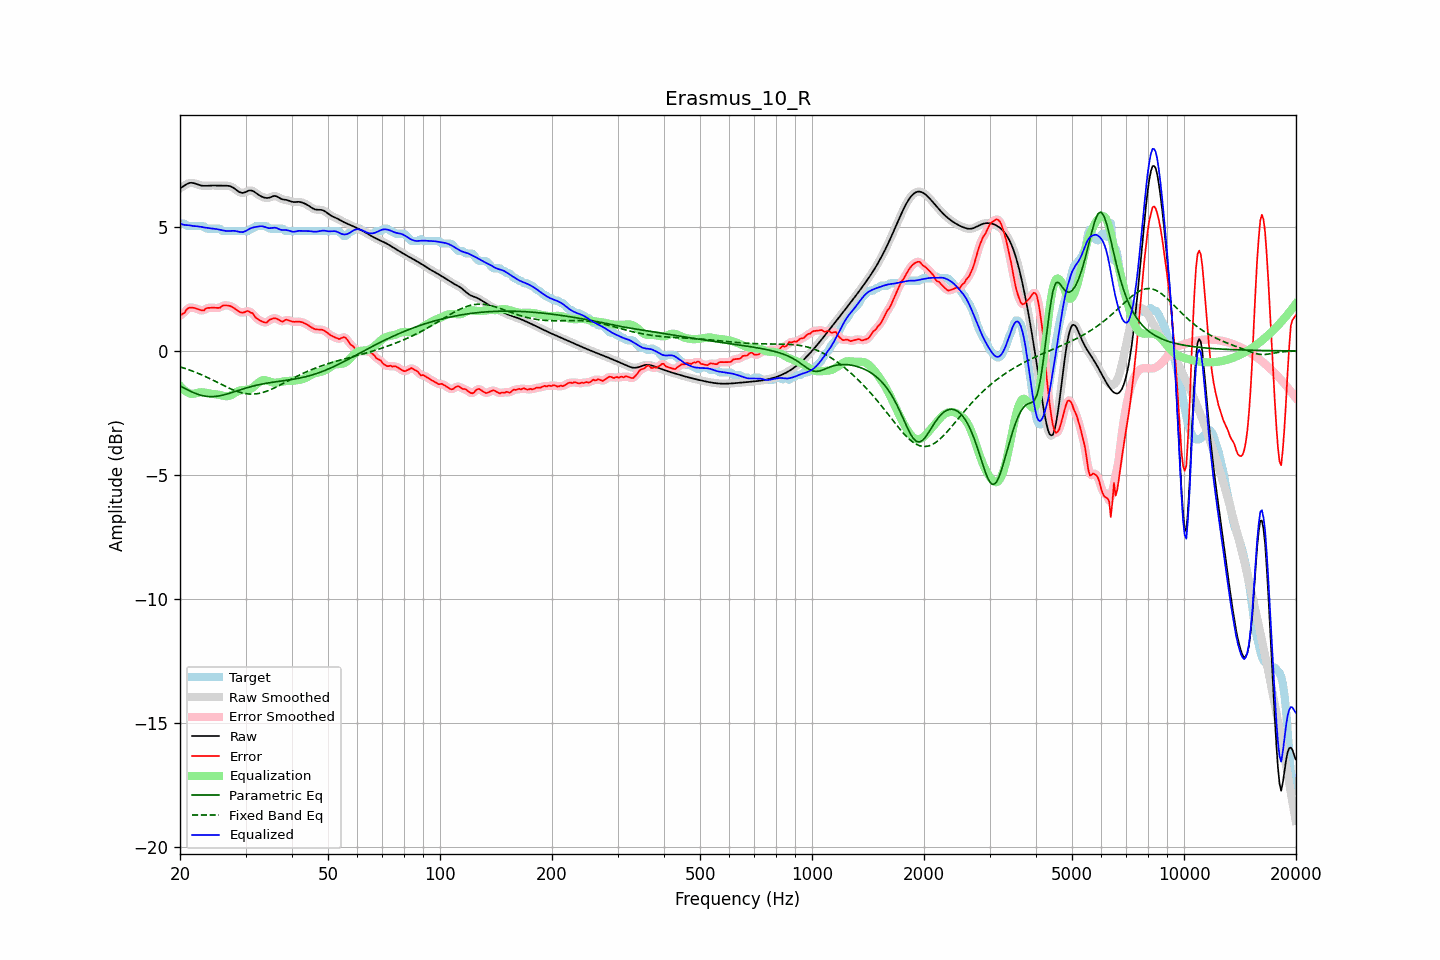

The file beside this chart, header and first rows:
frequency, raw, error, smoothed, error_smoothed, equalization, parametric_eq, fixed_band_eq, equalized_raw, equalized_smoothed, target
20.00, 6.56, 1.43, 6.56, 1.42, -1.40, -1.41, -0.64, 5.16, 5.15, 5.13
20.20, 6.60, 1.47, 6.60, 1.47, -1.48, -1.44, -0.66, 5.12, 5.12, 5.13
20.40, 6.64, 1.51, 6.64, 1.52, -1.54, -1.48, -0.68, 5.09, 5.10, 5.13
20.61, 6.68, 1.55, 6.68, 1.58, -1.60, -1.51, -0.70, 5.08, 5.08, 5.13
20.81, 6.72, 1.66, 6.72, 1.65, -1.65, -1.55, -0.73, 5.07, 5.07, 5.06
21.02, 6.75, 1.72, 6.75, 1.71, -1.68, -1.58, -0.75, 5.07, 5.07, 5.03
21.23, 6.78, 1.75, 6.77, 1.75, -1.71, -1.61, -0.77, 5.06, 5.06, 5.03
21.44, 6.78, 1.75, 6.78, 1.75, -1.73, -1.64, -0.80, 5.05, 5.05, 5.03
21.66, 6.77, 1.74, 6.78, 1.74, -1.73, -1.67, -0.82, 5.04, 5.04, 5.03
21.87, 6.76, 1.73, 6.76, 1.73, -1.72, -1.70, -0.84, 5.04, 5.04, 5.03
22.09, 6.74, 1.71, 6.74, 1.71, -1.71, -1.72, -0.87, 5.03, 5.03, 5.03
22.31, 6.71, 1.68, 6.72, 1.68, -1.69, -1.75, -0.90, 5.02, 5.03, 5.03
22.54, 6.69, 1.66, 6.69, 1.66, -1.68, -1.77, -0.92, 5.02, 5.02, 5.03
22.76, 6.67, 1.64, 6.67, 1.64, -1.67, -1.79, -0.95, 5.01, 5.01, 5.03
22.99, 6.66, 1.63, 6.66, 1.64, -1.67, -1.80, -0.98, 4.99, 4.99, 5.03
23.22, 6.66, 1.63, 6.66, 1.66, -1.68, -1.82, -1.01, 4.98, 4.98, 5.02
23.45, 6.66, 1.71, 6.66, 1.69, -1.69, -1.83, -1.04, 4.97, 4.97, 4.95
23.69, 6.66, 1.73, 6.66, 1.72, -1.70, -1.83, -1.07, 4.96, 4.96, 4.93
23.92, 6.67, 1.74, 6.67, 1.74, -1.71, -1.84, -1.10, 4.95, 4.95, 4.93
24.16, 6.67, 1.74, 6.67, 1.74, -1.73, -1.84, -1.13, 4.95, 4.95, 4.93
24.40, 6.67, 1.74, 6.67, 1.74, -1.73, -1.84, -1.16, 4.94, 4.94, 4.93
24.65, 6.67, 1.74, 6.67, 1.74, -1.74, -1.84, -1.20, 4.93, 4.93, 4.93
24.89, 6.67, 1.74, 6.67, 1.74, -1.75, -1.84, -1.23, 4.92, 4.92, 4.93
25.14, 6.67, 1.74, 6.67, 1.73, -1.75, -1.83, -1.26, 4.91, 4.91, 4.93
25.39, 6.66, 1.73, 6.67, 1.74, -1.77, -1.82, -1.29, 4.90, 4.90, 4.93
25.65, 6.66, 1.74, 6.66, 1.76, -1.78, -1.81, -1.33, 4.88, 4.88, 4.92
25.91, 6.66, 1.81, 6.66, 1.80, -1.79, -1.79, -1.36, 4.87, 4.87, 4.85
26.16, 6.66, 1.83, 6.66, 1.82, -1.81, -1.78, -1.39, 4.85, 4.85, 4.83
26.43, 6.67, 1.83, 6.67, 1.84, -1.82, -1.76, -1.42, 4.84, 4.84, 4.83
26.69, 6.66, 1.83, 6.67, 1.84, -1.83, -1.74, -1.45, 4.84, 4.84, 4.83
26.96, 6.66, 1.83, 6.66, 1.83, -1.82, -1.72, -1.48, 4.84, 4.84, 4.83
27.23, 6.65, 1.82, 6.65, 1.82, -1.81, -1.70, -1.51, 4.84, 4.84, 4.83
27.50, 6.62, 1.79, 6.62, 1.79, -1.78, -1.68, -1.54, 4.84, 4.84, 4.83
27.77, 6.59, 1.76, 6.59, 1.76, -1.74, -1.66, -1.57, 4.84, 4.84, 4.83
28.05, 6.54, 1.71, 6.54, 1.71, -1.70, -1.64, -1.60, 4.84, 4.84, 4.83
28.33, 6.49, 1.66, 6.49, 1.66, -1.66, -1.62, -1.62, 4.83, 4.83, 4.83
28.62, 6.45, 1.62, 6.45, 1.62, -1.63, -1.60, -1.64, 4.82, 4.82, 4.83
28.90, 6.41, 1.57, 6.41, 1.58, -1.60, -1.58, -1.66, 4.80, 4.80, 4.83
29.19, 6.38, 1.55, 6.38, 1.55, -1.59, -1.56, -1.68, 4.80, 4.80, 4.83
29.48, 6.37, 1.54, 6.38, 1.55, -1.58, -1.54, -1.70, 4.79, 4.80, 4.83
29.78, 6.39, 1.56, 6.39, 1.56, -1.58, -1.52, -1.71, 4.81, 4.81, 4.83
30.08, 6.41, 1.58, 6.42, 1.59, -1.58, -1.50, -1.72, 4.84, 4.84, 4.83
30.38, 6.45, 1.61, 6.44, 1.60, -1.57, -1.48, -1.73, 4.88, 4.88, 4.83
30.68, 6.47, 1.59, 6.47, 1.59, -1.55, -1.46, -1.74, 4.92, 4.91, 4.88
30.99, 6.47, 1.54, 6.47, 1.56, -1.52, -1.44, -1.74, 4.95, 4.95, 4.93
31.30, 6.46, 1.53, 6.46, 1.51, -1.49, -1.43, -1.74, 4.97, 4.97, 4.93
31.61, 6.43, 1.44, 6.43, 1.44, -1.44, -1.41, -1.74, 4.99, 4.99, 4.98
31.93, 6.38, 1.35, 6.38, 1.37, -1.38, -1.39, -1.73, 5.00, 5.00, 5.03
32.24, 6.33, 1.30, 6.34, 1.30, -1.32, -1.38, -1.73, 5.01, 5.01, 5.03
32.57, 6.29, 1.26, 6.29, 1.25, -1.26, -1.36, -1.71, 5.02, 5.03, 5.03
32.89, 6.25, 1.22, 6.25, 1.22, -1.22, -1.35, -1.70, 5.03, 5.03, 5.03
33.22, 6.22, 1.19, 6.22, 1.19, -1.19, -1.34, -1.68, 5.03, 5.03, 5.03
33.55, 6.19, 1.16, 6.19, 1.16, -1.18, -1.32, -1.67, 5.02, 5.02, 5.03
33.89, 6.18, 1.15, 6.18, 1.15, -1.18, -1.31, -1.65, 5.00, 5.00, 5.03
34.23, 6.17, 1.15, 6.17, 1.17, -1.20, -1.30, -1.62, 4.97, 4.97, 5.03
34.57, 6.17, 1.22, 6.18, 1.21, -1.22, -1.29, -1.60, 4.95, 4.96, 4.96
34.92, 6.19, 1.26, 6.20, 1.25, -1.24, -1.28, -1.57, 4.95, 4.95, 4.93
35.27, 6.22, 1.29, 6.22, 1.29, -1.26, -1.27, -1.54, 4.96, 4.96, 4.93
35.62, 6.24, 1.31, 6.24, 1.31, -1.28, -1.26, -1.51, 4.97, 4.97, 4.93
35.97, 6.25, 1.32, 6.25, 1.32, -1.28, -1.25, -1.48, 4.97, 4.97, 4.93
... 635 more rows
